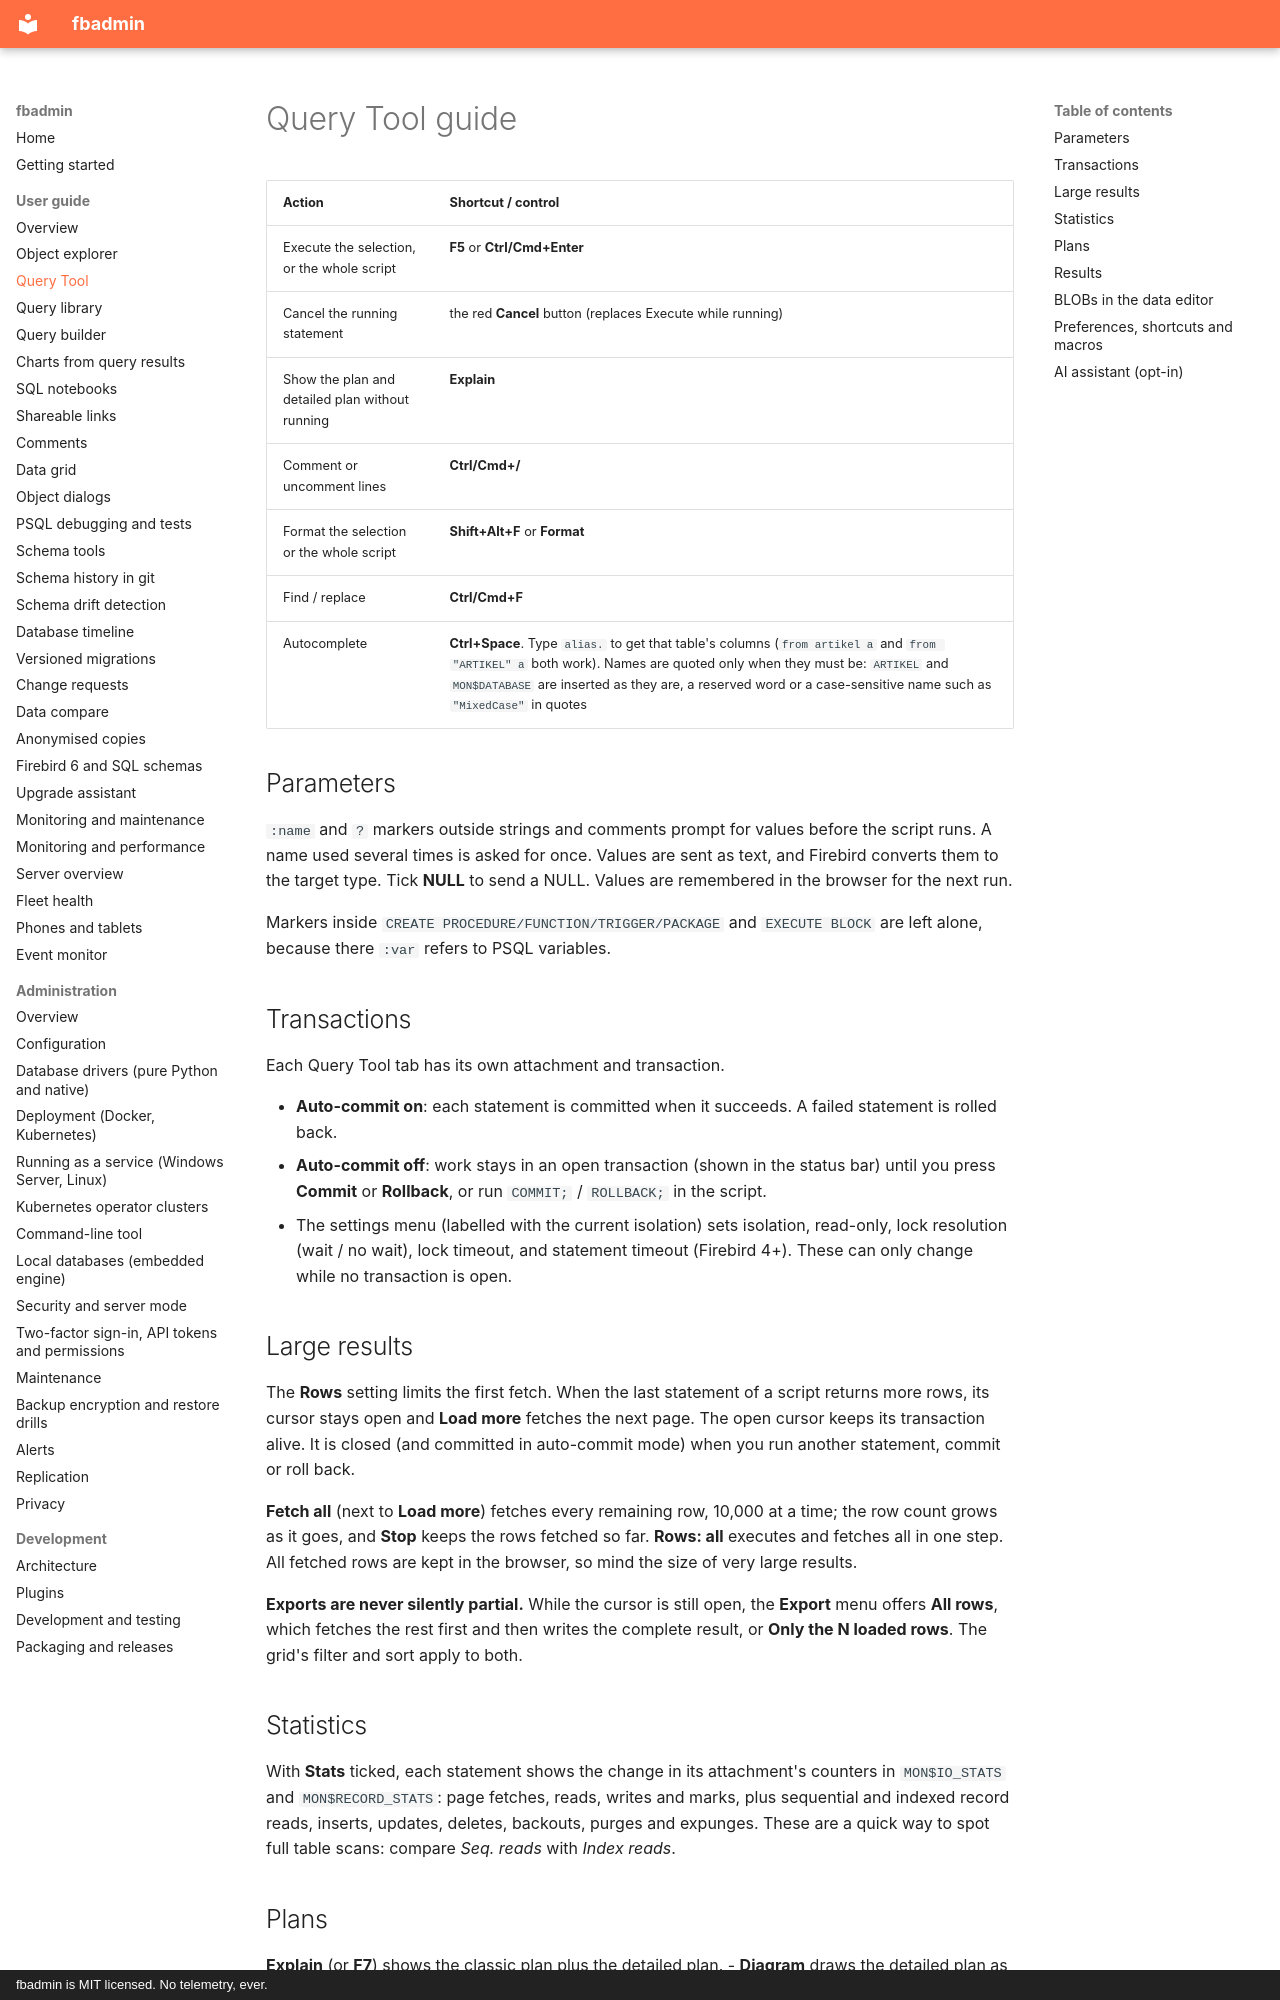

repository: mariuz/fbadmin · page: QUERY_TOOL/index.html · generator: mkdocs · copyright: fbadmin is MIT licensed. No telemetry, ever.

# Query Tool guide

| Action | Shortcut / control |
|---|---|
| Execute the selection, or the whole script | **F5** or **Ctrl/Cmd+Enter** |
| Cancel the running statement | the red **Cancel** button (replaces Execute while running) |
| Show the plan and detailed plan without running | **Explain** |
| Comment or uncomment lines | **Ctrl/Cmd+/** |
| Format the selection or the whole script | **Shift+Alt+F** or **Format** |
| Find / replace | **Ctrl/Cmd+F** |
| Autocomplete | **Ctrl+Space**. Type `alias.` to get that table's columns (`from artikel a` and `from "ARTIKEL" a` both work). Names are quoted only when they must be: `ARTIKEL` and `MON$DATABASE` are inserted as they are, a reserved word or a case-sensitive name such as `"MixedCase"` in quotes |

## Parameters

`:name` and `?` markers outside strings and comments prompt for values before the script
runs. A name used several times is asked for once. Values are sent as text, and Firebird
converts them to the target type. Tick **NULL** to send a NULL. Values are remembered in
the browser for the next run.

Markers inside `CREATE PROCEDURE/FUNCTION/TRIGGER/PACKAGE` and `EXECUTE BLOCK` are
left alone, because there `:var` refers to PSQL variables.

## Transactions

Each Query Tool tab has its own attachment and transaction.

- **Auto-commit on**: each statement is committed when it succeeds. A failed statement
  is rolled back.
- **Auto-commit off**: work stays in an open transaction (shown in the status bar) until
  you press **Commit** or **Rollback**, or run `COMMIT;` / `ROLLBACK;` in the script.
- The settings menu (labelled with the current isolation) sets isolation, read-only, lock
  resolution (wait / no wait), lock timeout, and statement timeout (Firebird 4+). These
  can only change while no transaction is open.

## Large results

The **Rows** setting limits the first fetch. When the last statement of a script returns
more rows, its cursor stays open and **Load more** fetches the next page. The open
cursor keeps its transaction alive. It is closed (and committed in auto-commit mode)
when you run another statement, commit or roll back.

**Fetch all** (next to **Load more**) fetches every remaining row, 10,000 at a time; the row count
grows as it goes, and **Stop** keeps the rows fetched so far. **Rows: all** executes and fetches all
in one step. All fetched rows are kept in the browser, so mind the size of very large results.

**Exports are never silently partial.** While the cursor is still open, the **Export** menu offers
**All rows**, which fetches the rest first and then writes the complete result, or **Only the N
loaded rows**. The grid's filter and sort apply to both.

## Statistics

With **Stats** ticked, each statement shows the change in its attachment's counters in
`MON$IO_STATS` and `MON$RECORD_STATS`: page fetches, reads, writes and marks, plus
sequential and indexed record reads, inserts, updates, deletes, backouts, purges and
expunges. These are a quick way to spot full table scans: compare *Seq. reads* with
*Index reads*.
